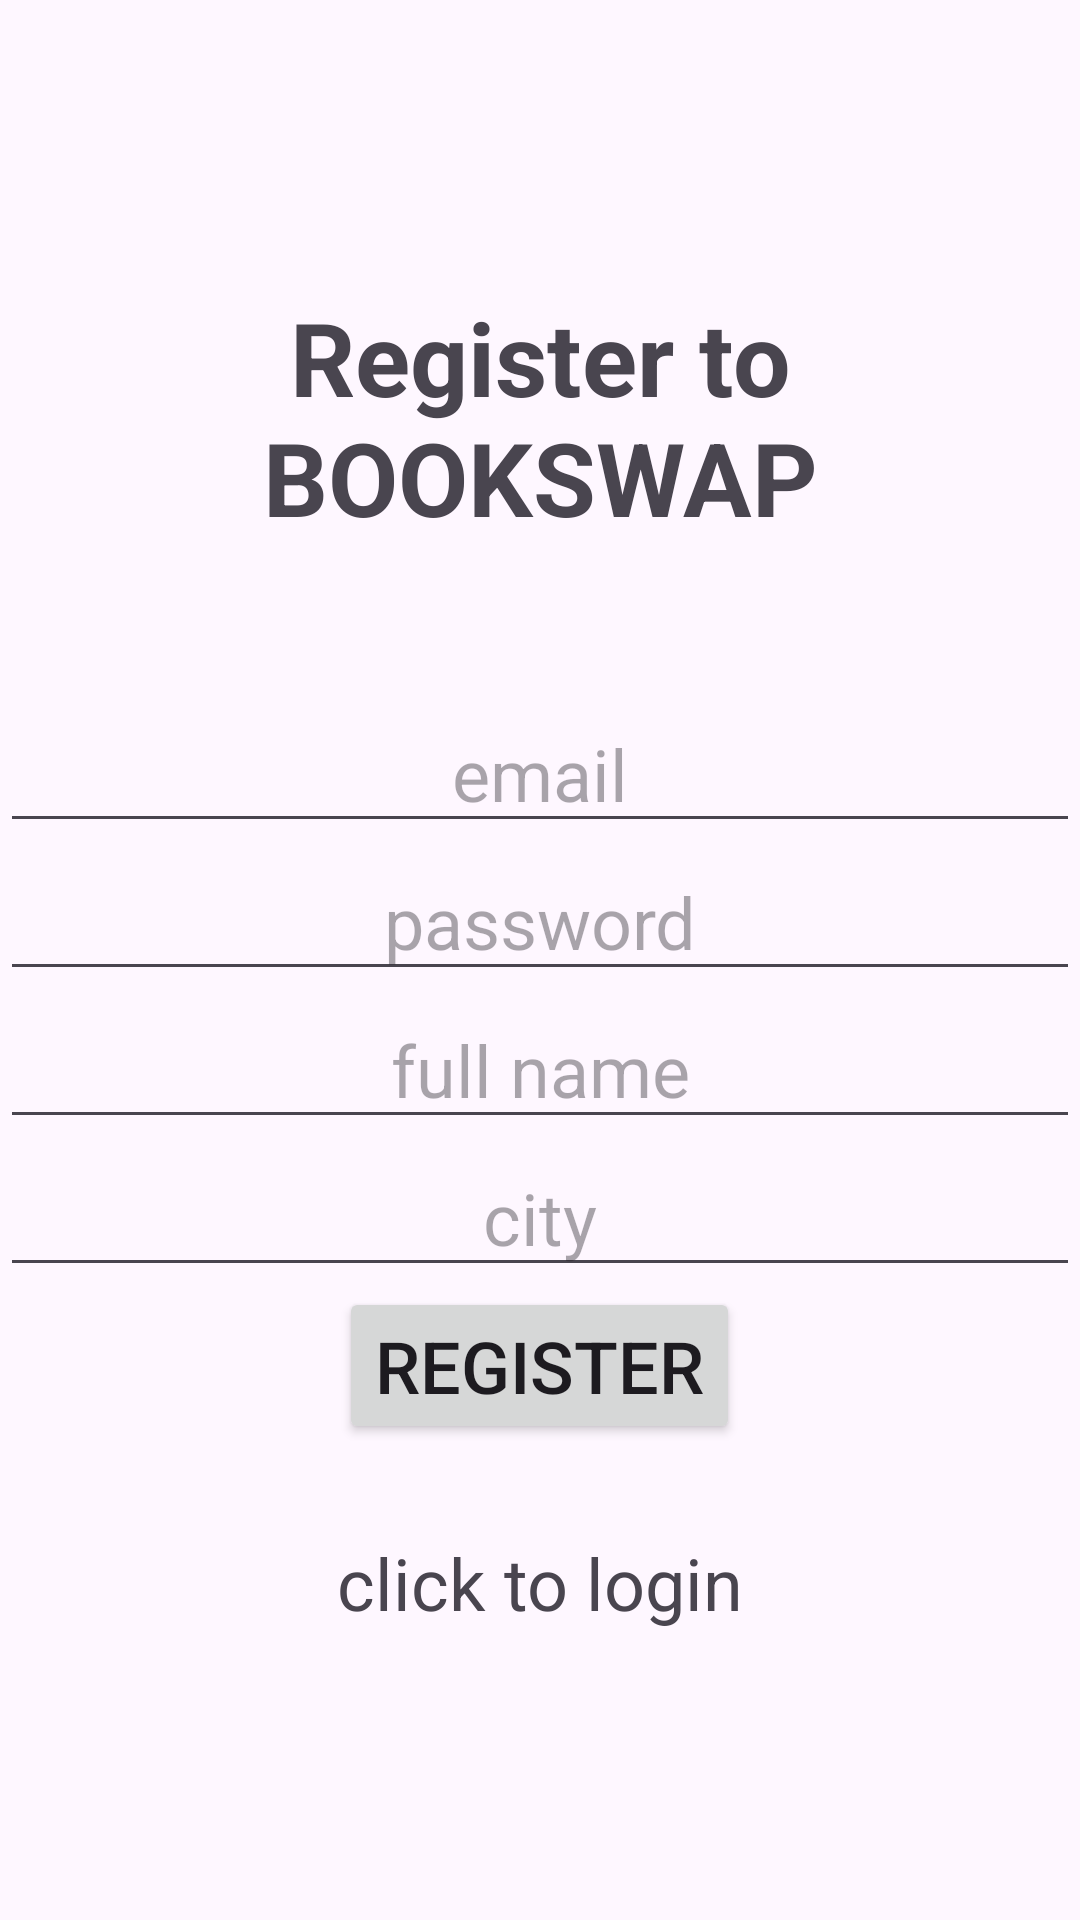

Write the Android layout XML for this screen, with the resource values it uses.
<!-- AndroidManifest.xml: application theme Theme.RoniProject -->
<!-- res/layout/activity_regiser.xml -->
<?xml version="1.0" encoding="utf-8"?>
<LinearLayout xmlns:android="http://schemas.android.com/apk/res/android"
    xmlns:app="http://schemas.android.com/apk/res-auto"
    xmlns:tools="http://schemas.android.com/tools"
    android:id="@+id/main"
    android:layout_width="match_parent"
    android:layout_height="match_parent"
    android:gravity="center"
    android:orientation="vertical"
    android:textAlignment="center"
    tools:context=".Activities.RegisertActivity">

    <TextView
        android:layout_width="match_parent"
        android:layout_height="wrap_content"
        android:text="@string/register_to_bookswap"
        android:textAlignment="center"
        android:textSize="34sp"
        android:textStyle="bold" />

    <Space
        android:layout_width="match_parent"
        android:layout_height="50dp" />

    <EditText
        android:id="@+id/etEmail"
        android:layout_width="match_parent"
        android:layout_height="wrap_content"
        android:hint="@string/email"
        android:textAlignment="center"
        android:textSize="24sp"
        android:inputType="textEmailAddress" />

    <EditText
        android:id="@+id/etPassword"
        android:layout_width="match_parent"
        android:layout_height="wrap_content"
        android:hint="@string/password"
        android:textAlignment="center"
        android:textSize="24sp"
        android:inputType="textPassword" />

    <EditText
        android:id="@+id/etFullName"
        android:layout_width="match_parent"
        android:layout_height="wrap_content"
        android:hint="@string/full_name"
        android:textAlignment="center"
        android:textSize="24sp" />

    <EditText
        android:id="@+id/etCity"
        android:layout_width="match_parent"
        android:layout_height="wrap_content"
        android:hint="@string/city"
        android:textAlignment="center"
        android:textSize="24sp" />

    <ProgressBar
        android:id="@+id/progressBar"
        android:layout_width="wrap_content"
        android:layout_height="wrap_content"
        android:visibility="gone" />

    <Button
        android:id="@+id/btnRegister"
        android:layout_width="wrap_content"
        android:layout_height="wrap_content"
        android:text="@string/register"
        android:textSize="24sp" />

    <Space
        android:layout_width="match_parent"
        android:layout_height="30dp" />

    <TextView
        android:id="@+id/loginNow"
        android:layout_width="match_parent"
        android:layout_height="wrap_content"
        android:text="@string/click_to_login"
        android:textAlignment="center"
        android:textSize="24sp" />


</LinearLayout>
<!-- resources referenced by this layout -->
<resources>
  <string name="city">city</string>
  <string name="click_to_login">click to login</string>
  <string name="email">email</string>
  <string name="full_name">full name</string>
  <string name="password">password</string>
  <string name="register">Register</string>
  <string name="register_to_bookswap">Register to BOOKSWAP</string>
  <style name="Theme.RoniProject" parent="Base.Theme.RoniProject" />
  <style name="Base.Theme.RoniProject" parent="Theme.Material3.DayNight.NoActionBar">
          
          
      </style>
</resources>
